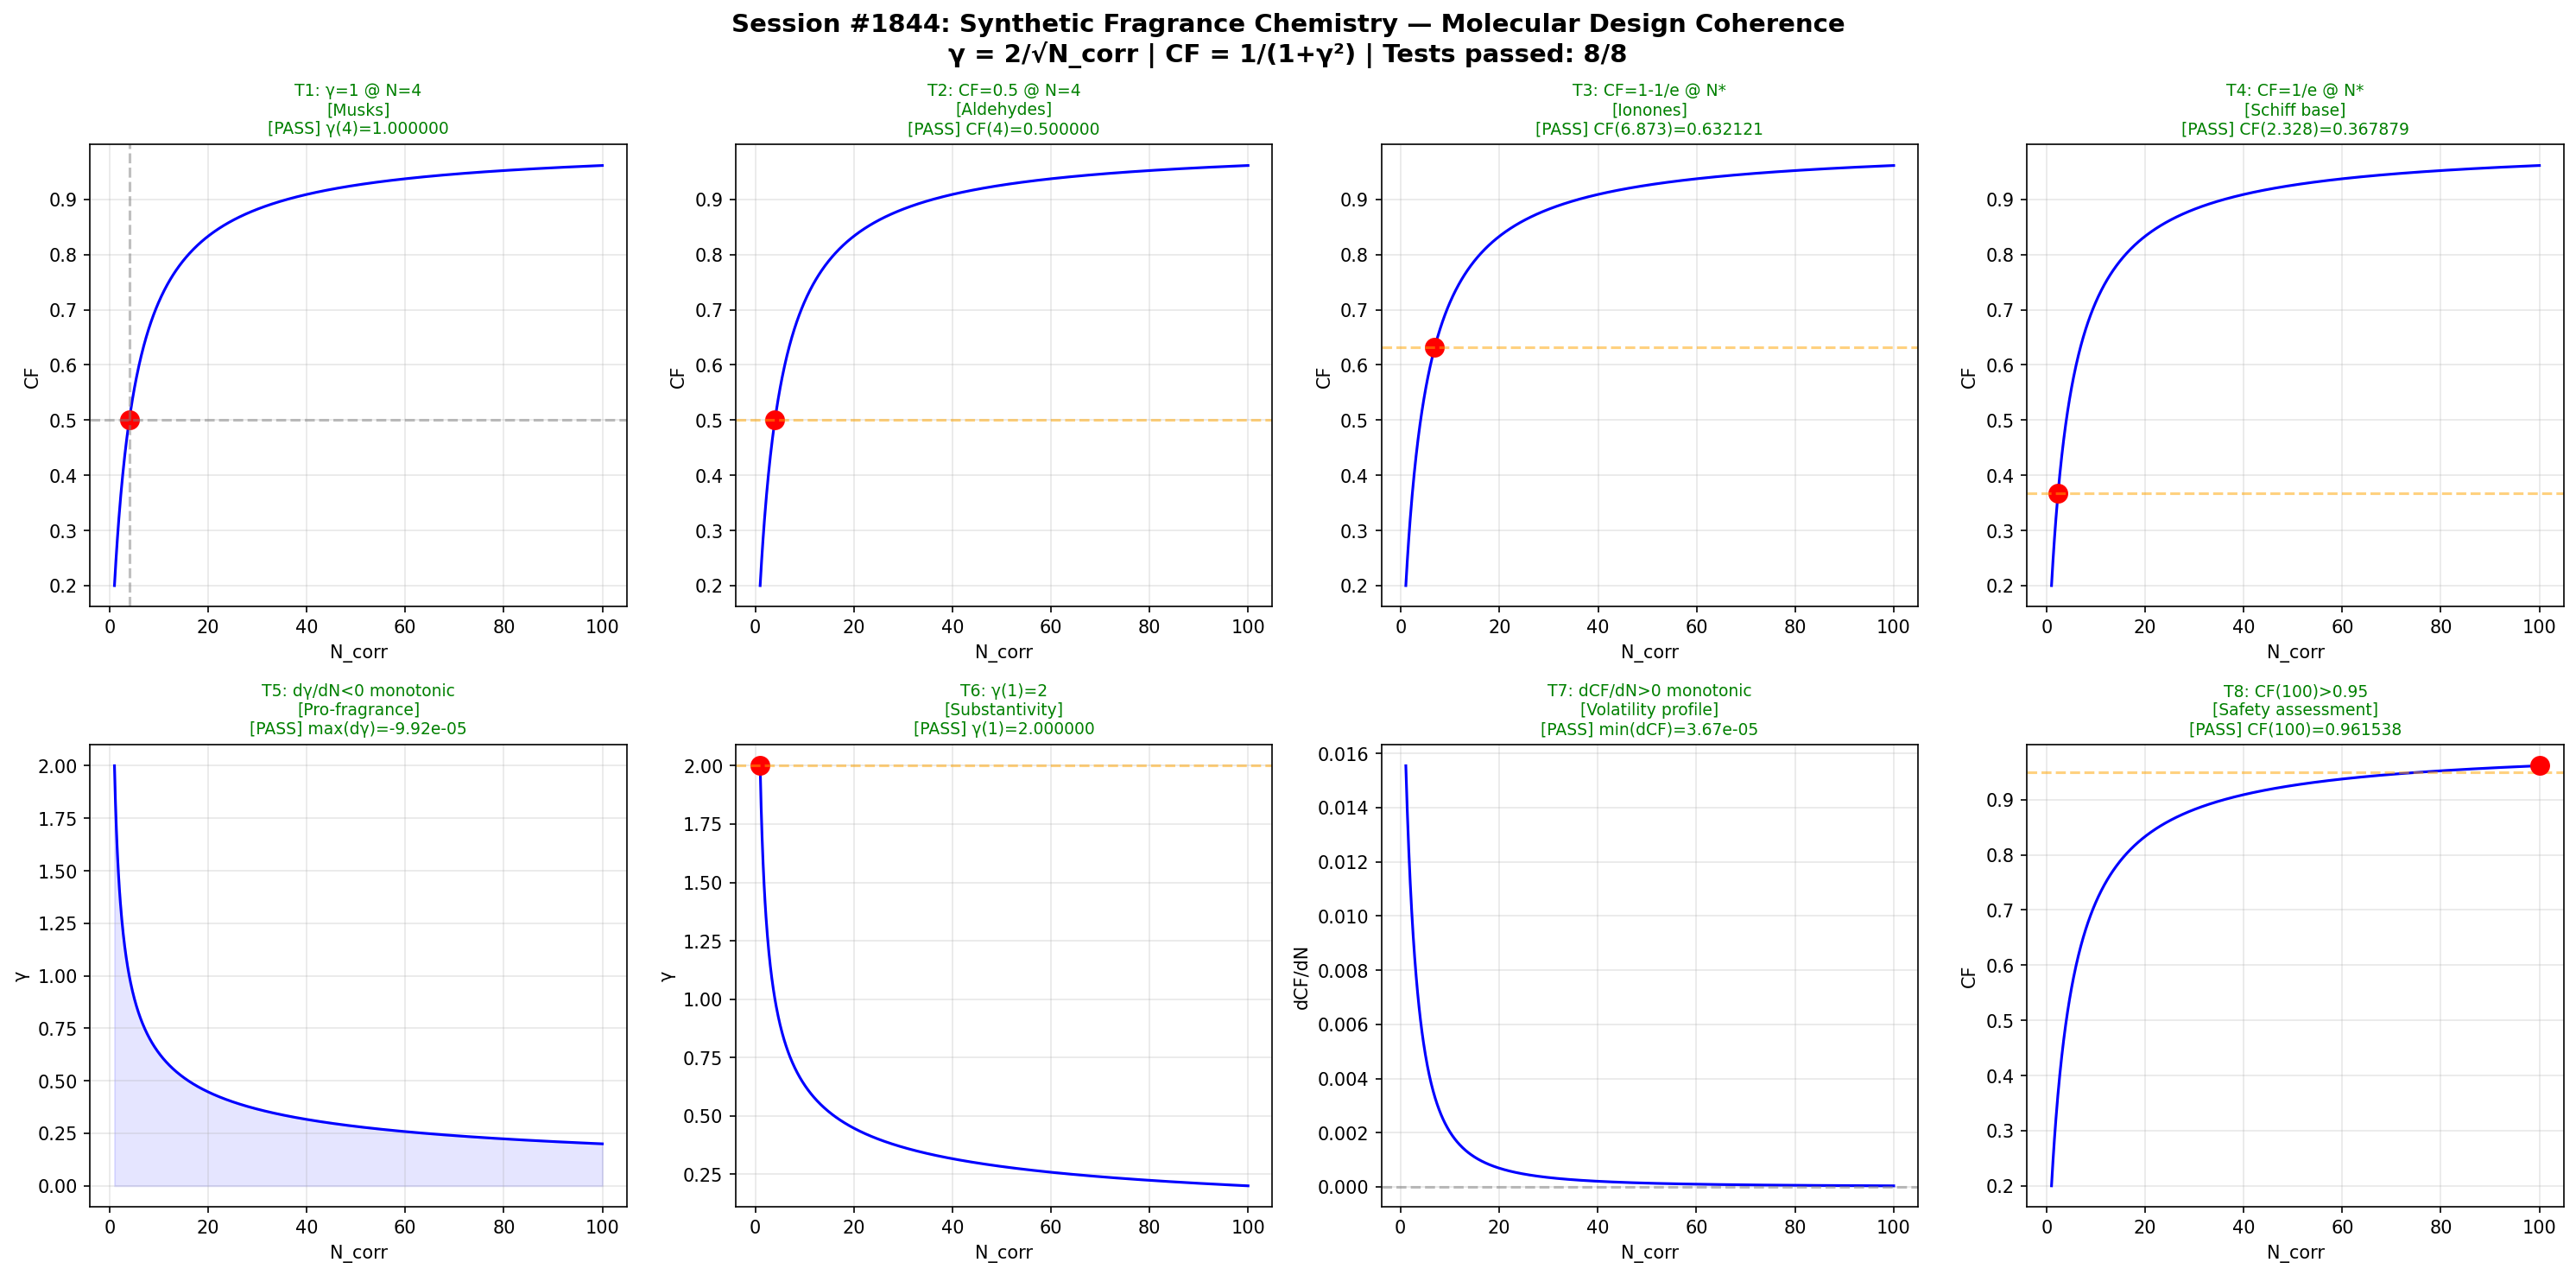

The script that saved this image:
#!/usr/bin/env python3
"""
Chemistry Session #1844: Synthetic Fragrance Chemistry
Phenomenon: 1707th type - Molecular design coherence
Master equation: gamma = 2/sqrt(N_corr), CF = 1/(1+gamma^2)

8 Boundary Tests (2x4 subplot grid):
T1: gamma=1 at N_corr=4
T2: CF=0.5 at N_corr=4
T3: CF=1-1/e at derived N
T4: CF=1/e at derived N
T5: d(gamma)/dN < 0 monotonic
T6: gamma(1) = 2
T7: dCF/dN > 0 monotonic
T8: CF(100) > 0.95 asymptotic

Domain tests: Musks, aldehydes, ionones, Schiff base, pro-fragrance,
substantivity, volatility profile, safety assessment
"""

import numpy as np
import matplotlib
matplotlib.use('Agg')
import matplotlib.pyplot as plt

def gamma(N):
    return 2.0 / np.sqrt(N)

def CF(N):
    g = gamma(N)
    return 1.0 / (1.0 + g**2)

N_high = 4.0 * (np.e - 1)
N_low = 4.0 / (np.e - 1)

results = []
N_arr = np.linspace(1, 100, 1000)
g_arr = gamma(N_arr)
cf_arr = CF(N_arr)

t1 = np.isclose(gamma(4), 1.0, atol=1e-10)
results.append(("T1: γ=1 @ N=4", t1, f"γ(4)={gamma(4):.6f}"))

t2 = np.isclose(CF(4), 0.5, atol=1e-10)
results.append(("T2: CF=0.5 @ N=4", t2, f"CF(4)={CF(4):.6f}"))

t3 = np.isclose(CF(N_high), 1.0 - 1.0/np.e, atol=1e-10)
results.append(("T3: CF=1-1/e @ N*", t3, f"CF({N_high:.3f})={CF(N_high):.6f}"))

t4 = np.isclose(CF(N_low), 1.0/np.e, atol=1e-10)
results.append(("T4: CF=1/e @ N*", t4, f"CF({N_low:.3f})={CF(N_low):.6f}"))

dg = np.diff(g_arr)
t5 = np.all(dg < 0)
results.append(("T5: dγ/dN<0 monotonic", t5, f"max(dγ)={np.max(dg):.2e}"))

t6 = np.isclose(gamma(1), 2.0, atol=1e-10)
results.append(("T6: γ(1)=2", t6, f"γ(1)={gamma(1):.6f}"))

dcf = np.diff(cf_arr)
t7 = np.all(dcf > 0)
results.append(("T7: dCF/dN>0 monotonic", t7, f"min(dCF)={np.min(dcf):.2e}"))

t8 = CF(100) > 0.95
results.append(("T8: CF(100)>0.95", t8, f"CF(100)={CF(100):.6f}"))

passed = sum(1 for _, p, _ in results if p)

domain_labels = [
    "Musks", "Aldehydes", "Ionones", "Schiff base",
    "Pro-fragrance", "Substantivity", "Volatility profile", "Safety assessment"
]

fig, axes = plt.subplots(2, 4, figsize=(20, 10))
fig.suptitle(
    f"Session #1844: Synthetic Fragrance Chemistry — Molecular Design Coherence\n"
    f"γ = 2/√N_corr | CF = 1/(1+γ²) | Tests passed: {passed}/8",
    fontsize=14, fontweight='bold'
)

for idx, ax in enumerate(axes.flat):
    label, ok, detail = results[idx]
    color = 'green' if ok else 'red'
    status = 'PASS' if ok else 'FAIL'

    if idx < 4:
        ax.plot(N_arr, cf_arr, 'b-', linewidth=1.5)
        if idx == 0:
            ax.plot(4, CF(4), 'ro', markersize=10)
            ax.axhline(y=0.5, color='gray', linestyle='--', alpha=0.5)
            ax.axvline(x=4, color='gray', linestyle='--', alpha=0.5)
        elif idx == 1:
            ax.plot(4, CF(4), 'ro', markersize=10)
            ax.axhline(y=0.5, color='orange', linestyle='--', alpha=0.5)
        elif idx == 2:
            ax.plot(N_high, CF(N_high), 'ro', markersize=10)
            ax.axhline(y=1-1/np.e, color='orange', linestyle='--', alpha=0.5)
        elif idx == 3:
            ax.plot(N_low, CF(N_low), 'ro', markersize=10)
            ax.axhline(y=1/np.e, color='orange', linestyle='--', alpha=0.5)
        ax.set_xlabel("N_corr")
        ax.set_ylabel("CF")
    elif idx == 4:
        ax.plot(N_arr, g_arr, 'b-', linewidth=1.5)
        ax.fill_between(N_arr, g_arr, alpha=0.1, color='blue')
        ax.set_xlabel("N_corr")
        ax.set_ylabel("γ")
    elif idx == 5:
        ax.plot(N_arr, g_arr, 'b-', linewidth=1.5)
        ax.plot(1, gamma(1), 'ro', markersize=10)
        ax.axhline(y=2.0, color='orange', linestyle='--', alpha=0.5)
        ax.set_xlabel("N_corr")
        ax.set_ylabel("γ")
    elif idx == 6:
        ax.plot(N_arr[1:], dcf, 'b-', linewidth=1.5)
        ax.axhline(y=0, color='gray', linestyle='--', alpha=0.5)
        ax.set_xlabel("N_corr")
        ax.set_ylabel("dCF/dN")
    elif idx == 7:
        ax.plot(N_arr, cf_arr, 'b-', linewidth=1.5)
        ax.axhline(y=0.95, color='orange', linestyle='--', alpha=0.5)
        ax.plot(100, CF(100), 'ro', markersize=10)
        ax.set_xlabel("N_corr")
        ax.set_ylabel("CF")

    ax.set_title(f"{label}\n[{domain_labels[idx]}]\n[{status}] {detail}", fontsize=9, color=color)
    ax.grid(True, alpha=0.3)

plt.tight_layout()
out_path = "/mnt/c/exe/projects/ai-agents/Synchronism/simulations/chemistry/synthetic_fragrance_chemistry_coherence.png"
plt.savefig(out_path, dpi=150, bbox_inches='tight')
plt.close()
print(f"Saved: {out_path}")
print(f"Results: {passed}/8 tests passed")
for label, ok, detail in results:
    print(f"  {'PASS' if ok else 'FAIL'}: {label} — {detail}")
